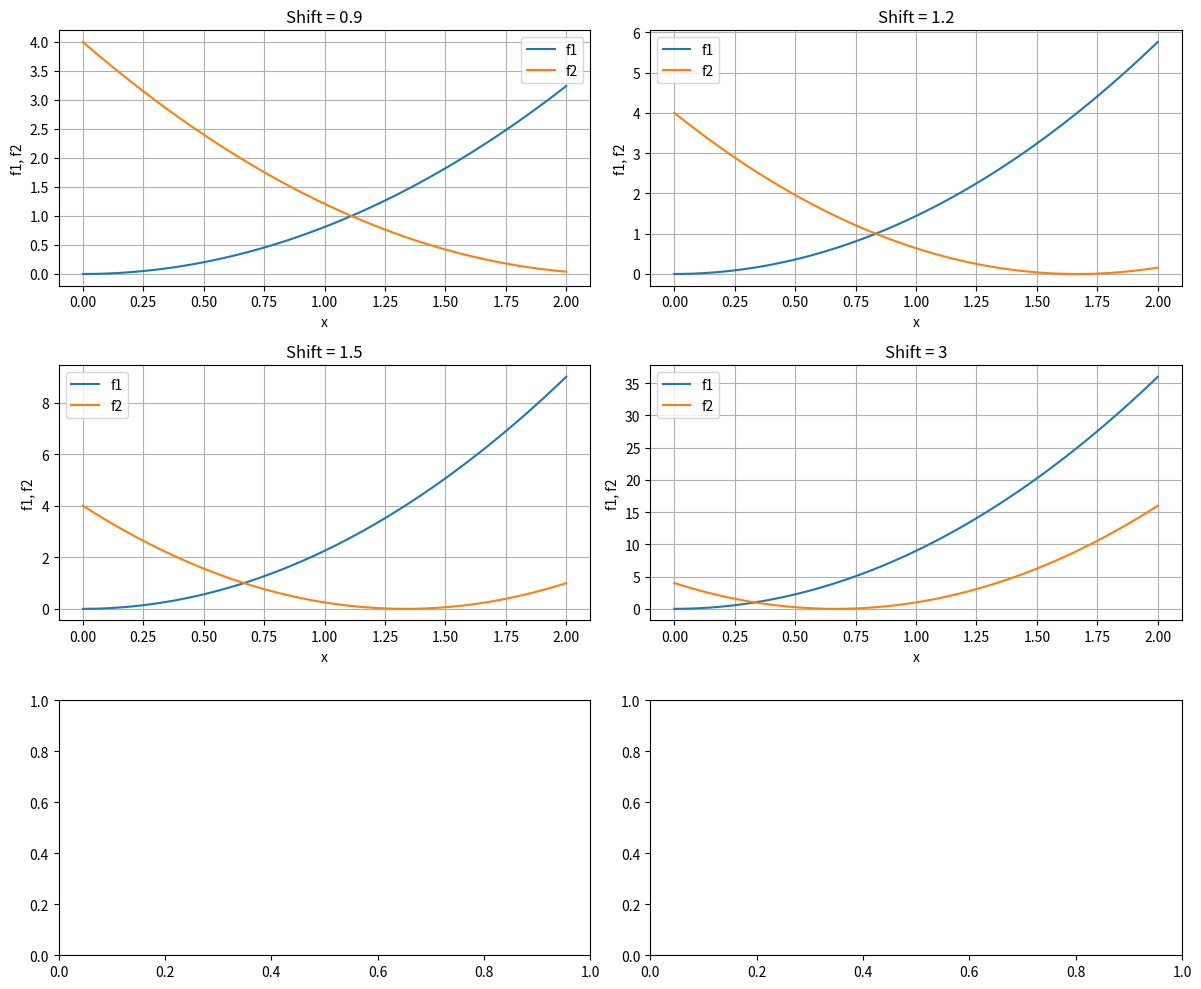

This chart was generated by the following Python code:
import numpy as np
import matplotlib.pyplot as plt

# Define the function f  (for 1-d optimization)
# Schaffer
def f(x, shift):
    f1 = (shift*x)**2
    f2 = (shift*x - 2)**2
    return f1, f2
# Define a range for x
# Schaffer
x_values = np.linspace(0, 2, 100)
shifts = [0.9, 1.2, 1.5, 3]


# #ZDT1
# def f(x, shift):
#     x = np.array(x)
#     f1 = x * shift
#     f2 = 1 - np.sqrt(x * shift)
#     return np.array([f1, f2])

# # Define a range for x - ZDT1
# x_values = np.linspace(0, 1, 100)
# shifts = [0.9, 1.2, 1.5, 3]

# #ZDT2
# def f(x, shift): 
#     x = np.array(x)
#     f1 = x * shift
#     f2 = 1 - (x * shift) ** 2
#     return np.array([f1, f2])

# # Define a range for x - ZDT2
# x_values = np.linspace(0, 1, 100)
# shifts = [0.9, 1.2, 1.5, 3]

# # FON
# def f(x, shift): 
#     n = len(x)
#     x = np.array(x)
#     f1 = 1 - np.exp(-np.sum((x + shift - 1 / np.sqrt(n)) ** 2))
#     f2 = 1 - np.exp(-np.sum((x + shift + 1 / np.sqrt(n)) ** 2))
    
#     return np.array([f1, f2])

# # Define a range for x - FON
# x_values = np.linspace(-4, 4, 100)
# shifts = [0.9, 1.2, 1.5, 3]


# Create subplots
fig, axs = plt.subplots(3, 2, figsize=(12, 10))
axs = axs.flatten()

# Plot for each shift value
for i, shift in enumerate(shifts):
    f1_values = []
    f2_values = []
    for x in x_values:
        x_vec = np.array([x])  # Create a vector of length 1
        f1, f2 = f(x_vec, shift)
        f1_values.append(f1)
        f2_values.append(f2)

    axs[i].plot(x_values, f1_values, label='f1')
    axs[i].plot(x_values, f2_values, label='f2')
    axs[i].set_title(f'Shift = {shift}')
    axs[i].set_xlabel('x')
    axs[i].set_ylabel('f1, f2')
    axs[i].legend()
    axs[i].grid(True)

plt.tight_layout()
plt.show()
